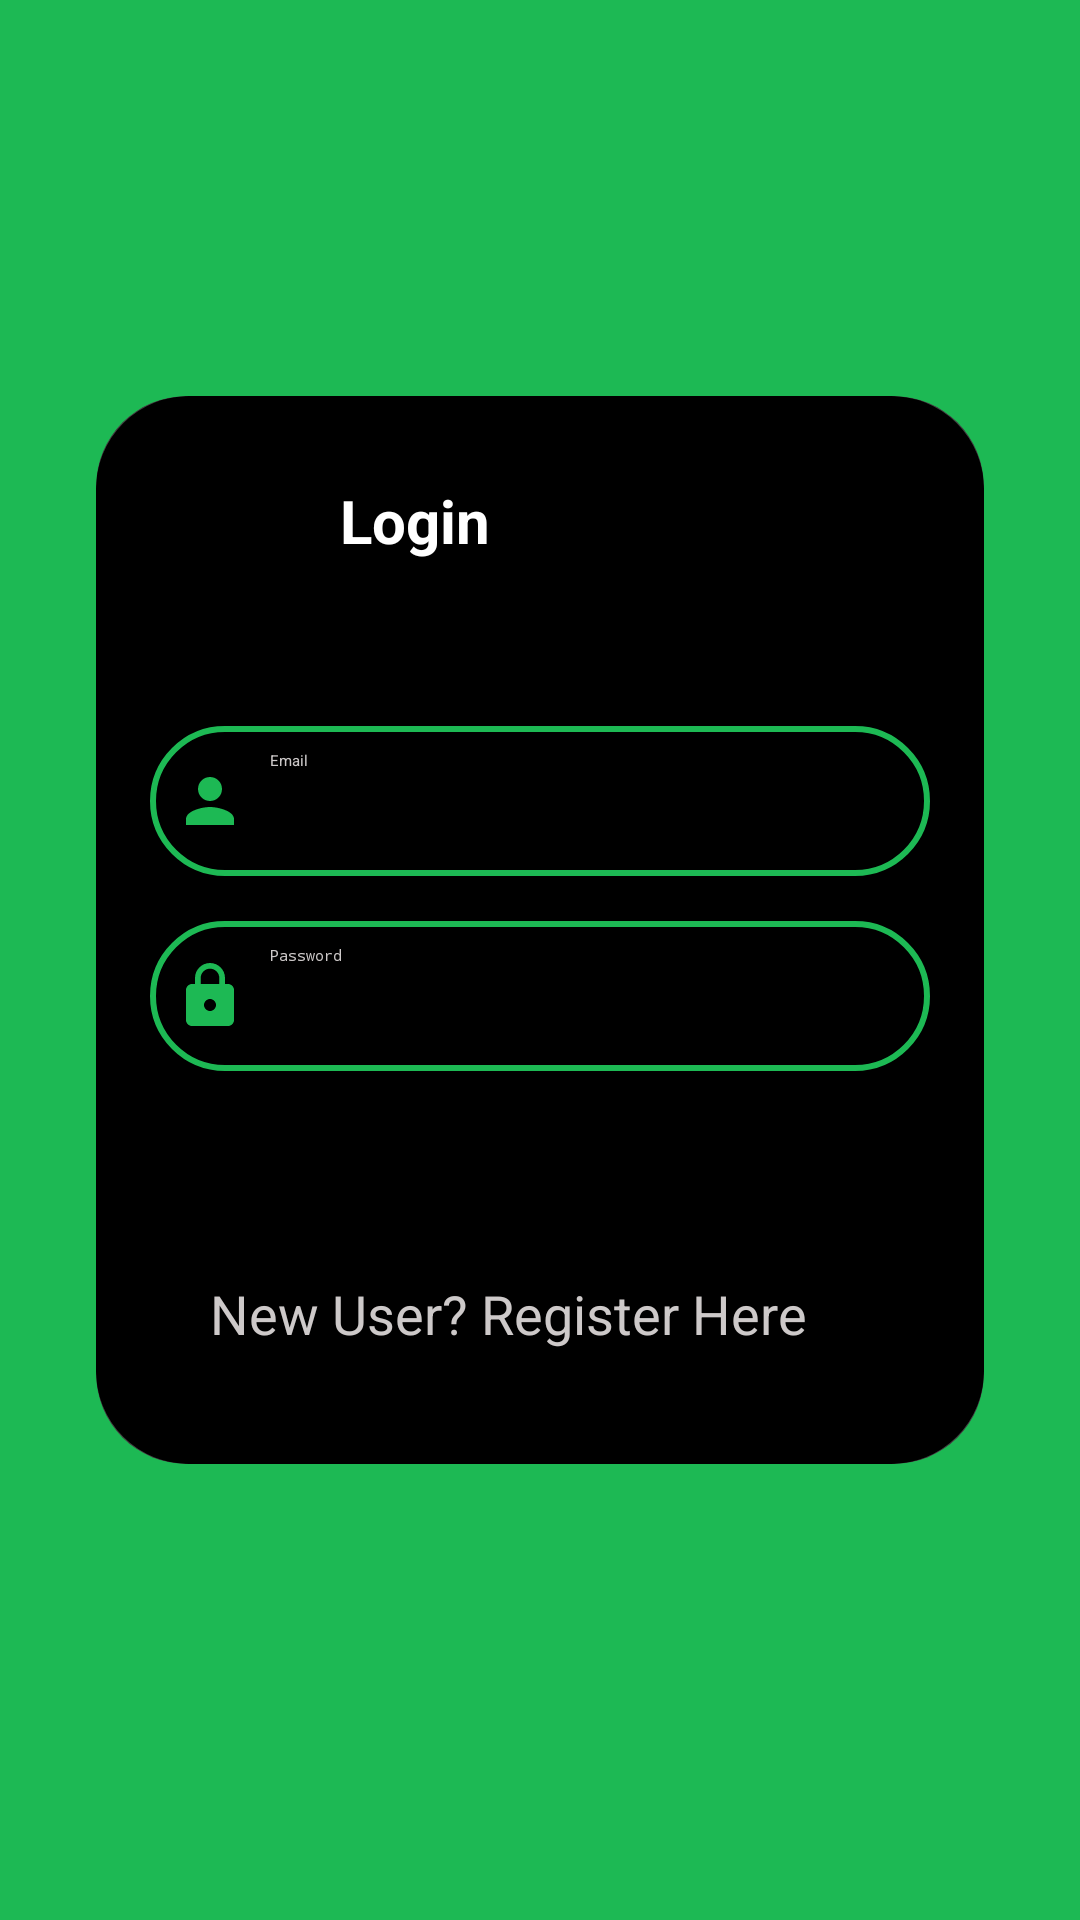

This screen was rendered from an Android layout file. Write that file and the resources it references.
<!-- AndroidManifest.xml: application theme Theme.Spotify_UI -->
<!-- res/layout/activity_login.xml -->
<?xml version="1.0" encoding="utf-8"?>
<androidx.constraintlayout.widget.ConstraintLayout xmlns:android="http://schemas.android.com/apk/res/android"
    xmlns:app="http://schemas.android.com/apk/res-auto"
    xmlns:tools="http://schemas.android.com/tools"
    android:layout_width="match_parent"
    android:layout_height="match_parent"
    android:background="#1DB954"
    tools:context=".LoginActivity">

    <androidx.cardview.widget.CardView
        android:layout_width="match_parent"
        android:layout_height="wrap_content"
        android:layout_marginStart="32dp"
        android:layout_marginTop="132dp"
        android:layout_marginEnd="32dp"
        app:cardCornerRadius="30dp"
        app:cardElevation="20dp"
        app:layout_constraintEnd_toEndOf="parent"
        app:layout_constraintStart_toStartOf="parent"
        app:layout_constraintTop_toTopOf="parent">

        <LinearLayout
            android:layout_width="match_parent"
            android:layout_height="wrap_content"
            android:layout_gravity="center_horizontal"
            android:background="@drawable/custom_round_background"
            android:backgroundTint="#000000"
            android:orientation="vertical"
            android:padding="18dp">

            <ImageView
                android:id="@+id/imageView2"
                android:layout_width="100dp"
                android:layout_height="50dp"
                android:translationX="-20dp"
                app:srcCompat="@drawable/spotifylogopngimage" />

            <TextView
                android:layout_width="137dp"
                android:layout_height="wrap_content"
                android:text="Login"
                android:textAlignment="center"
                android:textColor="#FFFFFF"
                android:textSize="20sp"
                android:textStyle="bold"
                android:translationX="20dp"
                android:translationY="-40dp" />

            <EditText
                android:id="@+id/loginEmail"
                android:layout_width="match_parent"
                android:layout_height="50dp"
                android:layout_marginTop="15dp"
                android:background="@drawable/custom_round_background"
                android:drawableStart="@drawable/ic_person_24"
                android:drawablePadding="8dp"
                android:hint="Email"
                android:inputType="textEmailAddress"
                android:padding="8dp"
                android:textColorHint="#CDC9C9" />

            <EditText
                android:id="@+id/loginPassword"
                android:layout_width="match_parent"
                android:layout_height="50dp"
                android:layout_marginTop="15dp"
                android:background="@drawable/custom_round_background"
                android:drawableStart="@drawable/ic_lock_24"
                android:drawablePadding="8dp"
                android:hint="Password"
                android:inputType="textPassword"
                android:padding="8dp"
                android:textColorHint="#CDC9C9" />

            <Button
                android:id="@+id/btnLogIn"
                android:layout_width="match_parent"
                android:layout_height="wrap_content"
                android:layout_marginTop="15dp"
                android:backgroundTint="#1DB954"
                android:text="Login In"
                android:textSize="25sp" />

            <TextView
                android:id="@+id/txtRegister"
                android:layout_width="match_parent"
                android:layout_height="wrap_content"
                android:layout_margin="20dp"
                android:text="New User? Register Here"
                android:textSize="18sp"
                android:textColor="#CDC9C9" />




        </LinearLayout>
    </androidx.cardview.widget.CardView>

</androidx.constraintlayout.widget.ConstraintLayout>
<!-- resources referenced by this layout -->
<resources>
  <!-- drawable custom_round_background (drawable) -->
  <?xml version="1.0" encoding="utf-8"?>
  <shape xmlns:android="http://schemas.android.com/apk/res/android" android:shape="rectangle">
      <stroke
          android:width="2dp"
          android:color="#1DB954"/>
      <corners
          android:radius="30dp"/>
  </shape>
  <!-- drawable ic_lock_24 (drawable) -->
  <vector android:height="24dp" android:tint="#1DB954"
      android:viewportHeight="24" android:viewportWidth="24"
      android:width="24dp" xmlns:android="http://schemas.android.com/apk/res/android">
      <path android:fillColor="@android:color/white" android:pathData="M18,8h-1L17,6c0,-2.76 -2.24,-5 -5,-5S7,3.24 7,6v2L6,8c-1.1,0 -2,0.9 -2,2v10c0,1.1 0.9,2 2,2h12c1.1,0 2,-0.9 2,-2L20,10c0,-1.1 -0.9,-2 -2,-2zM12,17c-1.1,0 -2,-0.9 -2,-2s0.9,-2 2,-2 2,0.9 2,2 -0.9,2 -2,2zM15.1,8L8.9,8L8.9,6c0,-1.71 1.39,-3.1 3.1,-3.1 1.71,0 3.1,1.39 3.1,3.1v2z"/>
  </vector>
  <!-- drawable ic_person_24 (drawable) -->
  <vector android:height="24dp" android:tint="#1DB954"
      android:viewportHeight="24" android:viewportWidth="24"
      android:width="24dp" xmlns:android="http://schemas.android.com/apk/res/android">
      <path android:fillColor="@android:color/white" android:pathData="M12,12c2.21,0 4,-1.79 4,-4s-1.79,-4 -4,-4 -4,1.79 -4,4 1.79,4 4,4zM12,14c-2.67,0 -8,1.34 -8,4v2h16v-2c0,-2.66 -5.33,-4 -8,-4z"/>
  </vector>
  <style name="Theme.Spotify_UI" parent="Theme.MaterialComponents.DayNight.DarkActionBar">
          
          <item name="colorPrimary">@color/purple_200</item>
          <item name="colorPrimaryVariant">@color/purple_700</item>
          <item name="colorOnPrimary">@color/black</item>
          
          <item name="colorSecondary">@color/teal_200</item>
          <item name="colorSecondaryVariant">@color/teal_200</item>
          <item name="colorOnSecondary">@color/black</item>
          
          <item name="android:statusBarColor">?attr/colorPrimaryVariant</item>
          
      </style>
  <color name="purple_200">#FFBB86FC</color>
  <color name="purple_700">#FF3700B3</color>
  <color name="black">#FF000000</color>
  <color name="teal_200">#FF03DAC5</color>
</resources>
